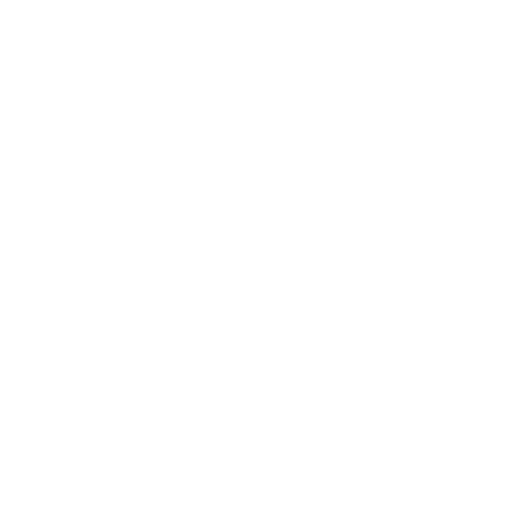
t = 0.00 s
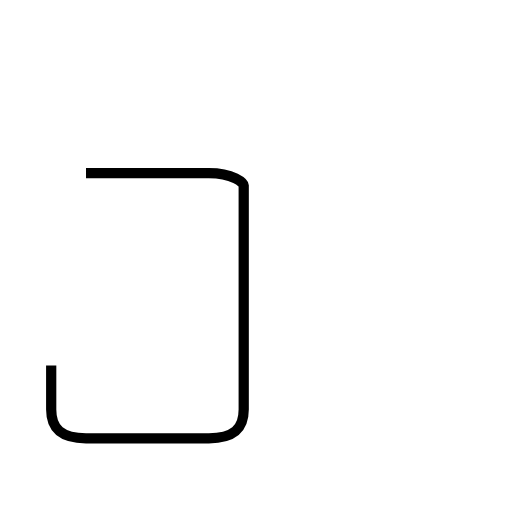
t = 1.92 s
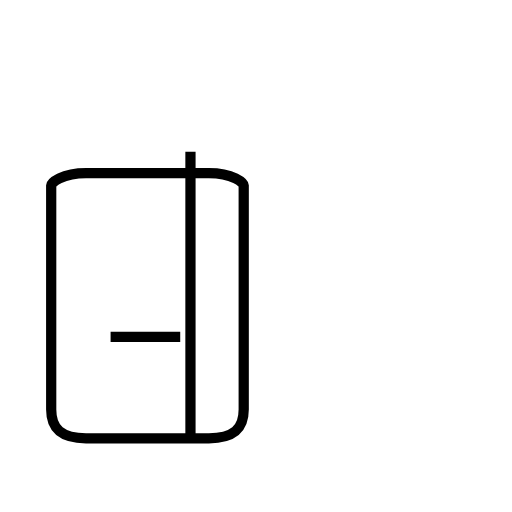
t = 3.61 s
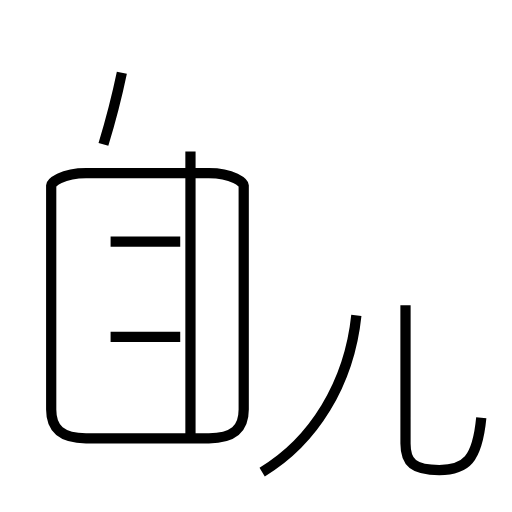
t = 5.36 s
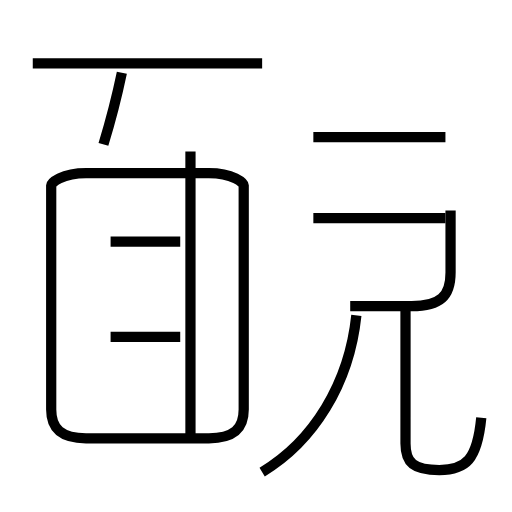
t = 7.35 s
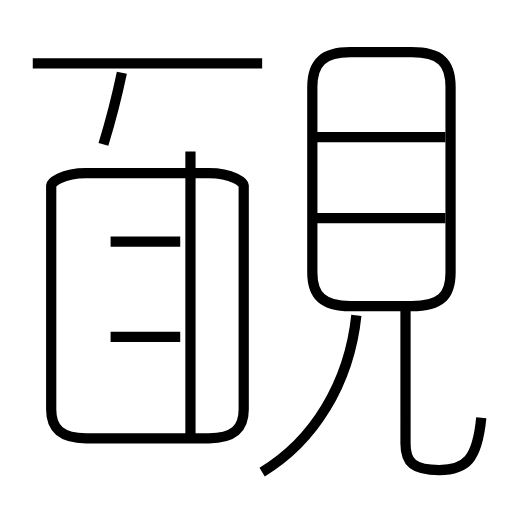
t = 8.96 s

The animated SVG that drew these frames (rendered in a browser with its animation timeline set to each time). Animation: 11 SMIL elements (animate=11); one cycle of 8.96 s.

<?xml version='1.0' encoding='utf-8'?>
<svg viewBox="0.0 -6.0 50.0 50.0" version="1.1" xmlns="http://www.w3.org/2000/svg"><rect x="-1000" y="-1000" width="2000" height="2000" stroke="white" fill="white" /><g style="fill:none;stroke:#000000;stroke-width:1"><path d="M 8.4 -27.1 L 20.4 -27.1 C 22.8 -27.1 23.8 -26.1 23.8 -25.9 L 23.8 -4.0 C 23.8 -2.1 22.8 -1.2 20.4 -1.2 L 8.4 -1.2 C 6.0 -1.2 5.0 -2.1 5.0 -4.0 L 5.0 -25.9 C 5.0 -26.1 6.0 -27.1 8.4 -27.1 Z " transform="translate(0.0 38.0)" stroke-dasharray="85.44960814589516" stroke-dashoffset="85.44960814589516"><animate attributeName="stroke-dashoffset" from="85.44960814589516" to="0" dur="2.5634882443768547s" begin="0s" fill="freeze" /></path><path d="M 17.6 -11.1 L 10.8 -11.1 " transform="translate(0.0 38.0)" stroke-dasharray="6.800000000000001" stroke-dashoffset="6.800000000000001"><animate attributeName="stroke-dashoffset" from="6.800000000000001" to="0" dur="0.20400000000000001s" begin="2.5634882443768547s" fill="freeze" /></path><path d="M 18.6 -1.1 L 18.6 -29.2 " transform="translate(0.0 38.0)" stroke-dasharray="28.099999999999998" stroke-dashoffset="28.099999999999998"><animate attributeName="stroke-dashoffset" from="28.099999999999998" to="0" dur="0.8429999999999999s" begin="2.767488244376855s" fill="freeze" /></path><path d="M 17.6 -20.4 L 10.8 -20.4 " transform="translate(0.0 38.0)" stroke-dasharray="6.800000000000001" stroke-dashoffset="6.800000000000001"><animate attributeName="stroke-dashoffset" from="6.800000000000001" to="0" dur="0.20400000000000001s" begin="3.610488244376855s" fill="freeze" /></path><path d="M 25.6 2.1 C 30.6 -0.9 34.1 -6.5 34.8 -13.2 " transform="translate(0.0 38.0)" stroke-dasharray="18.504359725067356" stroke-dashoffset="18.504359725067356"><animate attributeName="stroke-dashoffset" from="18.504359725067356" to="0" dur="0.5551307917520206s" begin="3.814488244376855s" fill="freeze" /></path><path d="M 10.1 -29.9 C 10.8 -32.2 11.4 -34.5 11.9 -36.9 " transform="translate(0.0 38.0)" stroke-dasharray="7.230197952112792" stroke-dashoffset="7.230197952112792"><animate attributeName="stroke-dashoffset" from="7.230197952112792" to="0" dur="0.21690593856338375s" begin="4.369619036128876s" fill="freeze" /></path><path d="M 47.0 -3.2 C 46.6 0.9 45.5 1.9 42.9 1.9 C 40.4 1.9 39.6 1.2 39.6 -0.7 L 39.6 -14.2 " transform="translate(0.0 38.0)" stroke-dasharray="25.894000975243102" stroke-dashoffset="25.894000975243102"><animate attributeName="stroke-dashoffset" from="25.894000975243102" to="0" dur="0.7768200292572931s" begin="4.58652497469226s" fill="freeze" /></path><path d="M 25.6 -37.8 L 3.2 -37.8 " transform="translate(0.0 38.0)" stroke-dasharray="22.400000000000002" stroke-dashoffset="22.400000000000002"><animate attributeName="stroke-dashoffset" from="22.400000000000002" to="0" dur="0.672s" begin="5.363345003949553s" fill="freeze" /></path><path d="M 43.5 -22.7 L 30.6 -22.7 " transform="translate(0.0 38.0)" stroke-dasharray="12.899999999999999" stroke-dashoffset="12.899999999999999"><animate attributeName="stroke-dashoffset" from="12.899999999999999" to="0" dur="0.38699999999999996s" begin="6.035345003949553s" fill="freeze" /></path><path d="M 43.5 -30.6 L 30.6 -30.6 " transform="translate(0.0 38.0)" stroke-dasharray="12.899999999999999" stroke-dashoffset="12.899999999999999"><animate attributeName="stroke-dashoffset" from="12.899999999999999" to="0" dur="0.38699999999999996s" begin="6.422345003949553s" fill="freeze" /></path><path d="M 34.2 -14.1 L 40.2 -14.1 C 43.0 -14.1 44.0 -15.1 44.0 -17.4 L 44.0 -35.5 C 44.0 -37.9 43.0 -38.9 40.2 -38.9 L 34.2 -38.9 C 31.6 -38.9 30.5 -37.9 30.5 -35.5 L 30.5 -17.4 C 30.5 -15.1 31.6 -14.1 34.2 -14.1 Z" transform="translate(0.0 38.0)" stroke-dasharray="71.56799914265235" stroke-dashoffset="71.56799914265235"><animate attributeName="stroke-dashoffset" from="71.56799914265235" to="0" dur="2.1470399742795707s" begin="6.809345003949552s" fill="freeze" /></path></g></svg>
